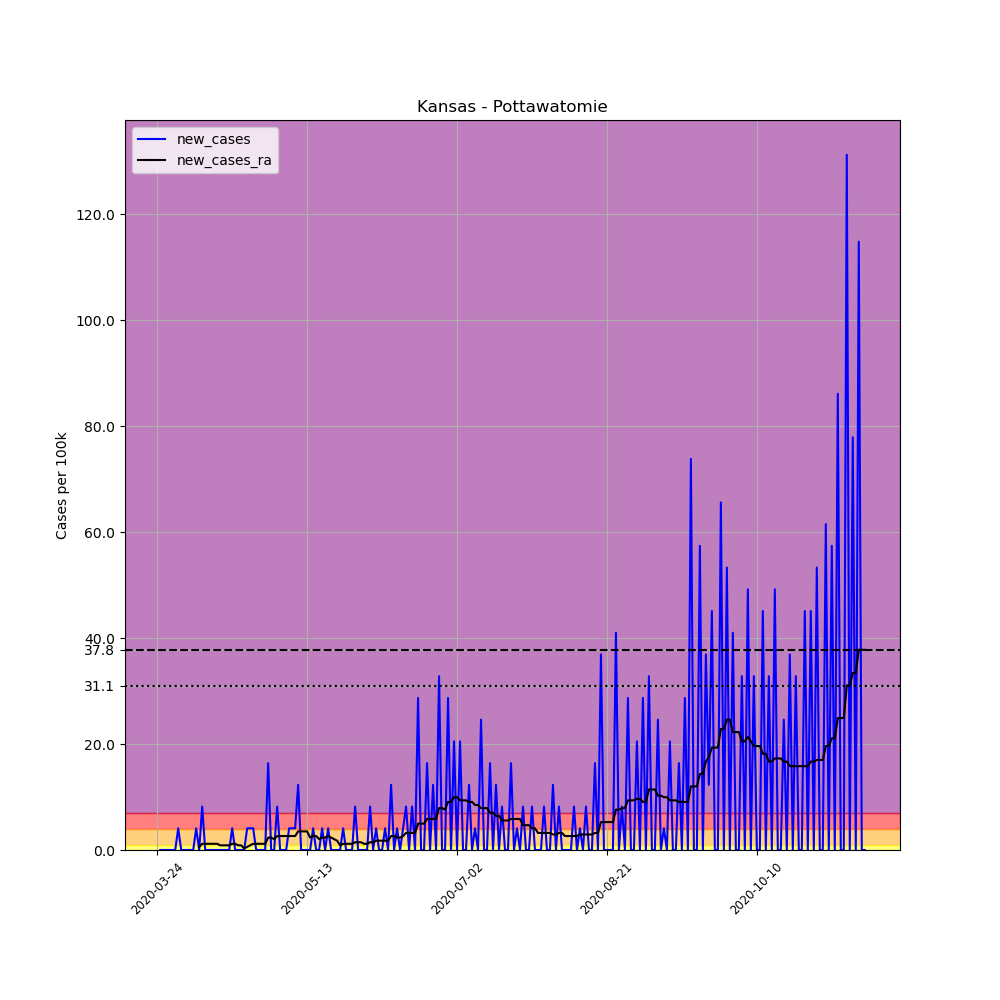

The file beside this chart, header and first rows:
, date, county, state, fips, cases, deaths, COUNTY, STNAME, CTYNAME, POPESTIMATE2019, per_100k, new_cases, new_cases_ra
307224, 2020-03-24, Pottawatomie, Kansas, 20149, 1, 0, 149, Kansas, Pottawatomie, 24383, 4.101, , 
307225, 2020-03-25, Pottawatomie, Kansas, 20149, 1, 0, 149, Kansas, Pottawatomie, 24383, 4.101, 0.0, 
307226, 2020-03-26, Pottawatomie, Kansas, 20149, 1, 0, 149, Kansas, Pottawatomie, 24383, 4.101, 0.0, 
307227, 2020-03-27, Pottawatomie, Kansas, 20149, 1, 0, 149, Kansas, Pottawatomie, 24383, 4.101, 0.0, 
307228, 2020-03-28, Pottawatomie, Kansas, 20149, 1, 0, 149, Kansas, Pottawatomie, 24383, 4.101, 0.0, 
307229, 2020-03-29, Pottawatomie, Kansas, 20149, 1, 0, 149, Kansas, Pottawatomie, 24383, 4.101, 0.0, 
307230, 2020-03-30, Pottawatomie, Kansas, 20149, 1, 0, 149, Kansas, Pottawatomie, 24383, 4.101, 0.0, 
307231, 2020-03-31, Pottawatomie, Kansas, 20149, 2, 0, 149, Kansas, Pottawatomie, 24383, 8.202, 4.101, 
307232, 2020-04-01, Pottawatomie, Kansas, 20149, 2, 0, 149, Kansas, Pottawatomie, 24383, 8.202, 0.0, 
307233, 2020-04-02, Pottawatomie, Kansas, 20149, 2, 0, 149, Kansas, Pottawatomie, 24383, 8.202, 0.0, 
307234, 2020-04-03, Pottawatomie, Kansas, 20149, 2, 0, 149, Kansas, Pottawatomie, 24383, 8.202, 0.0, 
307235, 2020-04-04, Pottawatomie, Kansas, 20149, 2, 0, 149, Kansas, Pottawatomie, 24383, 8.202, 0.0, 
307236, 2020-04-05, Pottawatomie, Kansas, 20149, 2, 0, 149, Kansas, Pottawatomie, 24383, 8.202, 0.0, 
307237, 2020-04-06, Pottawatomie, Kansas, 20149, 3, 0, 149, Kansas, Pottawatomie, 24383, 12.3, 4.101, 
307238, 2020-04-07, Pottawatomie, Kansas, 20149, 3, 0, 149, Kansas, Pottawatomie, 24383, 12.3, 0.0, 0.5859
307239, 2020-04-08, Pottawatomie, Kansas, 20149, 5, 0, 149, Kansas, Pottawatomie, 24383, 20.51, 8.202, 1.172
307240, 2020-04-09, Pottawatomie, Kansas, 20149, 5, 0, 149, Kansas, Pottawatomie, 24383, 20.51, 0.0, 1.172
307241, 2020-04-10, Pottawatomie, Kansas, 20149, 5, 0, 149, Kansas, Pottawatomie, 24383, 20.51, 0.0, 1.172
307242, 2020-04-11, Pottawatomie, Kansas, 20149, 5, 0, 149, Kansas, Pottawatomie, 24383, 20.51, 0.0, 1.172
307243, 2020-04-12, Pottawatomie, Kansas, 20149, 5, 0, 149, Kansas, Pottawatomie, 24383, 20.51, 0.0, 1.172
307244, 2020-04-13, Pottawatomie, Kansas, 20149, 5, 0, 149, Kansas, Pottawatomie, 24383, 20.51, 0.0, 1.172
307245, 2020-04-14, Pottawatomie, Kansas, 20149, 5, 0, 149, Kansas, Pottawatomie, 24383, 20.51, 0.0, 0.8788
307246, 2020-04-15, Pottawatomie, Kansas, 20149, 5, 0, 149, Kansas, Pottawatomie, 24383, 20.51, 0.0, 0.8788
307247, 2020-04-16, Pottawatomie, Kansas, 20149, 5, 0, 149, Kansas, Pottawatomie, 24383, 20.51, 0.0, 0.8788
307248, 2020-04-17, Pottawatomie, Kansas, 20149, 5, 0, 149, Kansas, Pottawatomie, 24383, 20.51, 0.0, 0.8788
307249, 2020-04-18, Pottawatomie, Kansas, 20149, 6, 0, 149, Kansas, Pottawatomie, 24383, 24.61, 4.101, 1.172
307250, 2020-04-19, Pottawatomie, Kansas, 20149, 6, 0, 149, Kansas, Pottawatomie, 24383, 24.61, 0.0, 1.172
307251, 2020-04-20, Pottawatomie, Kansas, 20149, 6, 0, 149, Kansas, Pottawatomie, 24383, 24.61, 0.0, 0.8788
307252, 2020-04-21, Pottawatomie, Kansas, 20149, 6, 0, 149, Kansas, Pottawatomie, 24383, 24.61, 0.0, 0.8788
307253, 2020-04-22, Pottawatomie, Kansas, 20149, 6, 0, 149, Kansas, Pottawatomie, 24383, 24.61, 0.0, 0.2929
307254, 2020-04-23, Pottawatomie, Kansas, 20149, 7, 0, 149, Kansas, Pottawatomie, 24383, 28.71, 4.101, 0.5859
307255, 2020-04-24, Pottawatomie, Kansas, 20149, 8, 0, 149, Kansas, Pottawatomie, 24383, 32.81, 4.101, 0.8788
307256, 2020-04-25, Pottawatomie, Kansas, 20149, 9, 0, 149, Kansas, Pottawatomie, 24383, 36.91, 4.101, 1.172
307257, 2020-04-26, Pottawatomie, Kansas, 20149, 9, 0, 149, Kansas, Pottawatomie, 24383, 36.91, 0.0, 1.172
307258, 2020-04-27, Pottawatomie, Kansas, 20149, 9, 0, 149, Kansas, Pottawatomie, 24383, 36.91, 0.0, 1.172
307259, 2020-04-28, Pottawatomie, Kansas, 20149, 9, 0, 149, Kansas, Pottawatomie, 24383, 36.91, 0.0, 1.172
307260, 2020-04-29, Pottawatomie, Kansas, 20149, 9, 0, 149, Kansas, Pottawatomie, 24383, 36.91, 0.0, 1.172
307261, 2020-04-30, Pottawatomie, Kansas, 20149, 13, 0, 149, Kansas, Pottawatomie, 24383, 53.32, 16.4, 2.344
307262, 2020-05-01, Pottawatomie, Kansas, 20149, 13, 0, 149, Kansas, Pottawatomie, 24383, 53.32, 0.0, 2.344
307263, 2020-05-02, Pottawatomie, Kansas, 20149, 13, 0, 149, Kansas, Pottawatomie, 24383, 53.32, 0.0, 2.051
307264, 2020-05-03, Pottawatomie, Kansas, 20149, 15, 0, 149, Kansas, Pottawatomie, 24383, 61.52, 8.202, 2.636
307265, 2020-05-04, Pottawatomie, Kansas, 20149, 15, 0, 149, Kansas, Pottawatomie, 24383, 61.52, 0.0, 2.636
307266, 2020-05-05, Pottawatomie, Kansas, 20149, 15, 0, 149, Kansas, Pottawatomie, 24383, 61.52, 0.0, 2.636
307267, 2020-05-06, Pottawatomie, Kansas, 20149, 15, 0, 149, Kansas, Pottawatomie, 24383, 61.52, 0.0, 2.636
307268, 2020-05-07, Pottawatomie, Kansas, 20149, 16, 0, 149, Kansas, Pottawatomie, 24383, 65.62, 4.101, 2.636
307269, 2020-05-08, Pottawatomie, Kansas, 20149, 17, 0, 149, Kansas, Pottawatomie, 24383, 69.72, 4.101, 2.636
307270, 2020-05-09, Pottawatomie, Kansas, 20149, 18, 0, 149, Kansas, Pottawatomie, 24383, 73.82, 4.101, 2.636
307271, 2020-05-10, Pottawatomie, Kansas, 20149, 21, 0, 149, Kansas, Pottawatomie, 24383, 86.13, 12.3, 3.515
307272, 2020-05-11, Pottawatomie, Kansas, 20149, 21, 0, 149, Kansas, Pottawatomie, 24383, 86.13, 0.0, 3.515
307273, 2020-05-12, Pottawatomie, Kansas, 20149, 21, 0, 149, Kansas, Pottawatomie, 24383, 86.13, 0.0, 3.515
307274, 2020-05-13, Pottawatomie, Kansas, 20149, 21, 0, 149, Kansas, Pottawatomie, 24383, 86.13, 0.0, 3.515
307275, 2020-05-14, Pottawatomie, Kansas, 20149, 21, 0, 149, Kansas, Pottawatomie, 24383, 86.13, 0.0, 2.344
307276, 2020-05-15, Pottawatomie, Kansas, 20149, 22, 0, 149, Kansas, Pottawatomie, 24383, 90.23, 4.101, 2.636
307277, 2020-05-16, Pottawatomie, Kansas, 20149, 22, 0, 149, Kansas, Pottawatomie, 24383, 90.23, 0.0, 2.636
307278, 2020-05-17, Pottawatomie, Kansas, 20149, 22, 0, 149, Kansas, Pottawatomie, 24383, 90.23, 0.0, 2.051
307279, 2020-05-18, Pottawatomie, Kansas, 20149, 23, 0, 149, Kansas, Pottawatomie, 24383, 94.33, 4.101, 2.344
307280, 2020-05-19, Pottawatomie, Kansas, 20149, 23, 0, 149, Kansas, Pottawatomie, 24383, 94.33, 0.0, 2.344
307281, 2020-05-20, Pottawatomie, Kansas, 20149, 24, 0, 149, Kansas, Pottawatomie, 24383, 98.43, 4.101, 2.636
307282, 2020-05-21, Pottawatomie, Kansas, 20149, 24, 0, 149, Kansas, Pottawatomie, 24383, 98.43, 0.0, 2.344
307283, 2020-05-22, Pottawatomie, Kansas, 20149, 24, 0, 149, Kansas, Pottawatomie, 24383, 98.43, 0.0, 2.051
... 177 more rows
